The GitHub repository saloviho/SORRY contains a labelled image folder "224x224" with 12 categories: adware, benign, crypto miner, downloader, dropper, file infector, flooder, installer, packed, ransomware, spyware, worm. Examples follow, each with its label.

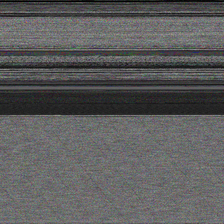
Label: file infector

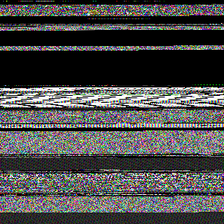
Label: downloader

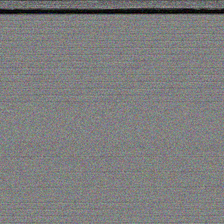
Label: ransomware

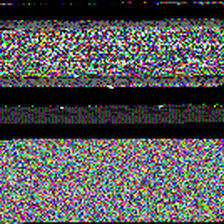
Label: spyware

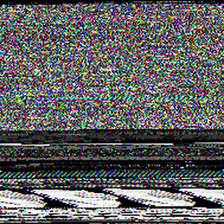
Label: benign

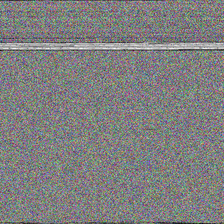
Label: packed
